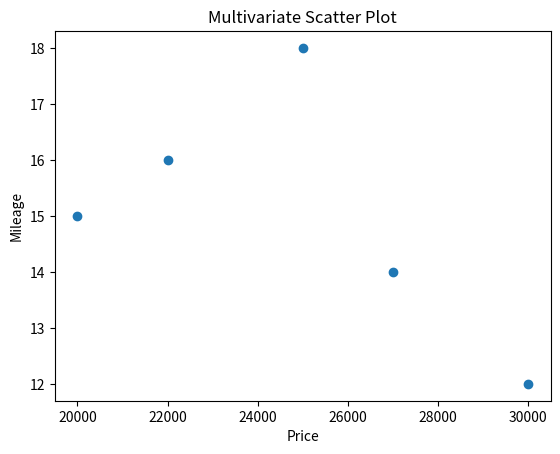
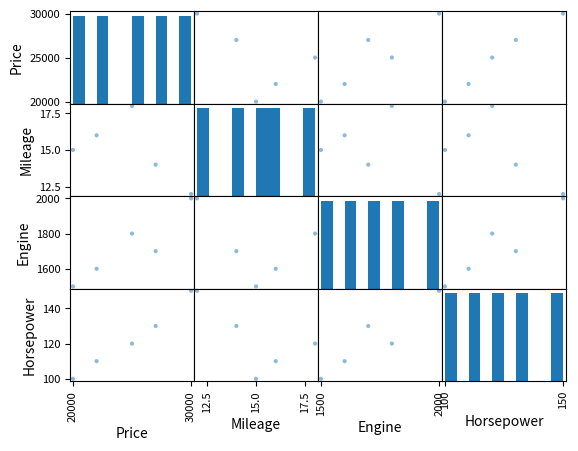

Write the Python code that produced these figures, in order.
import pandas as pd
import matplotlib.pyplot as plt
from pandas.plotting import scatter_matrix

data = {
    'Price': [20000, 25000, 30000, 22000, 27000],
    'Mileage': [15, 18, 12, 16, 14],
    'Engine': [1500, 1800, 2000, 1600, 1700],
    'Horsepower': [100, 120, 150, 110, 130]
}

df = pd.DataFrame(data)

plt.scatter(df['Price'], df['Mileage'])
plt.xlabel('Price')
plt.ylabel('Mileage')
plt.title('Multivariate Scatter Plot')
plt.show()

scatter_matrix(df)
plt.show()
